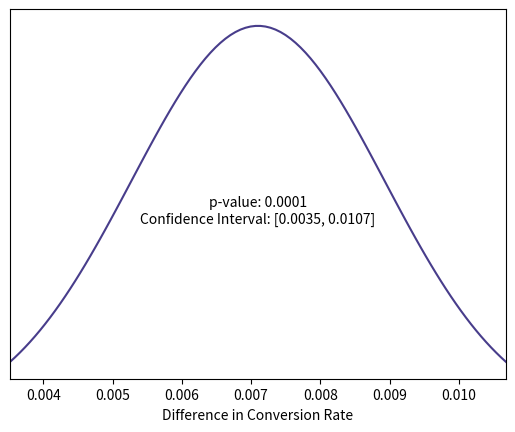

Here is the Python script that generated this plot:
import numpy as np
import matplotlib.pyplot as plt
from scipy.stats import norm

# Conversion rates and sample sizes for Group A and Group B
conversion_rate_a = 0.0392
sample_size_a = 24343

conversion_rate_b = 0.0463
sample_size_b = 24600

# Calculate the difference in conversion rates
conversion_rate_diff = conversion_rate_b - conversion_rate_a

# Calculate the pooled standard error
pooled_std_error = np.sqrt((conversion_rate_a * (1 - conversion_rate_a) / sample_size_a) +
                           (conversion_rate_b * (1 - conversion_rate_b) / sample_size_b))

# Calculate the z-score
z_score = conversion_rate_diff / pooled_std_error

# Calculate the p-value
p_value = 2 * (1 - norm.cdf(np.abs(z_score)))

# Calculate the confidence interval
confidence_level = 0.95
alpha = 1 - confidence_level
z_critical = norm.ppf(1 - alpha / 2)
margin_of_error = z_critical * pooled_std_error
confidence_interval = [conversion_rate_diff - margin_of_error, conversion_rate_diff + margin_of_error]

# Generate x-values for the conversion rate difference
x = np.linspace(confidence_interval[0], confidence_interval[1], 100)

# Generate the normal distribution curve
y = norm.pdf(x, loc=conversion_rate_diff, scale=pooled_std_error)

# Plot the normal distribution curve
plt.plot(x, y, color='darkslateblue')

# Add shaded region for the confidence interval
x_fill = np.linspace(confidence_interval[0], confidence_interval[1], 100)
y_fill = norm.pdf(x_fill, loc=conversion_rate_diff, scale=pooled_std_error)

# Set the x-axis limits
plt.xlim(confidence_interval[0], confidence_interval[1])

# Set labels and title
plt.xlabel("Difference in Conversion Rate")

# Add annotations for p-value and confidence interval
plt.text((confidence_interval[0] + confidence_interval[1]) * 0.5, np.max(y_fill) * 0.5,
         f"p-value: {p_value:.4f}\nConfidence Interval: [{confidence_interval[0]:.4f}, {confidence_interval[1]:.4f}]",
         ha='center')

plt.yticks([])
# Display the plot
plt.show()
